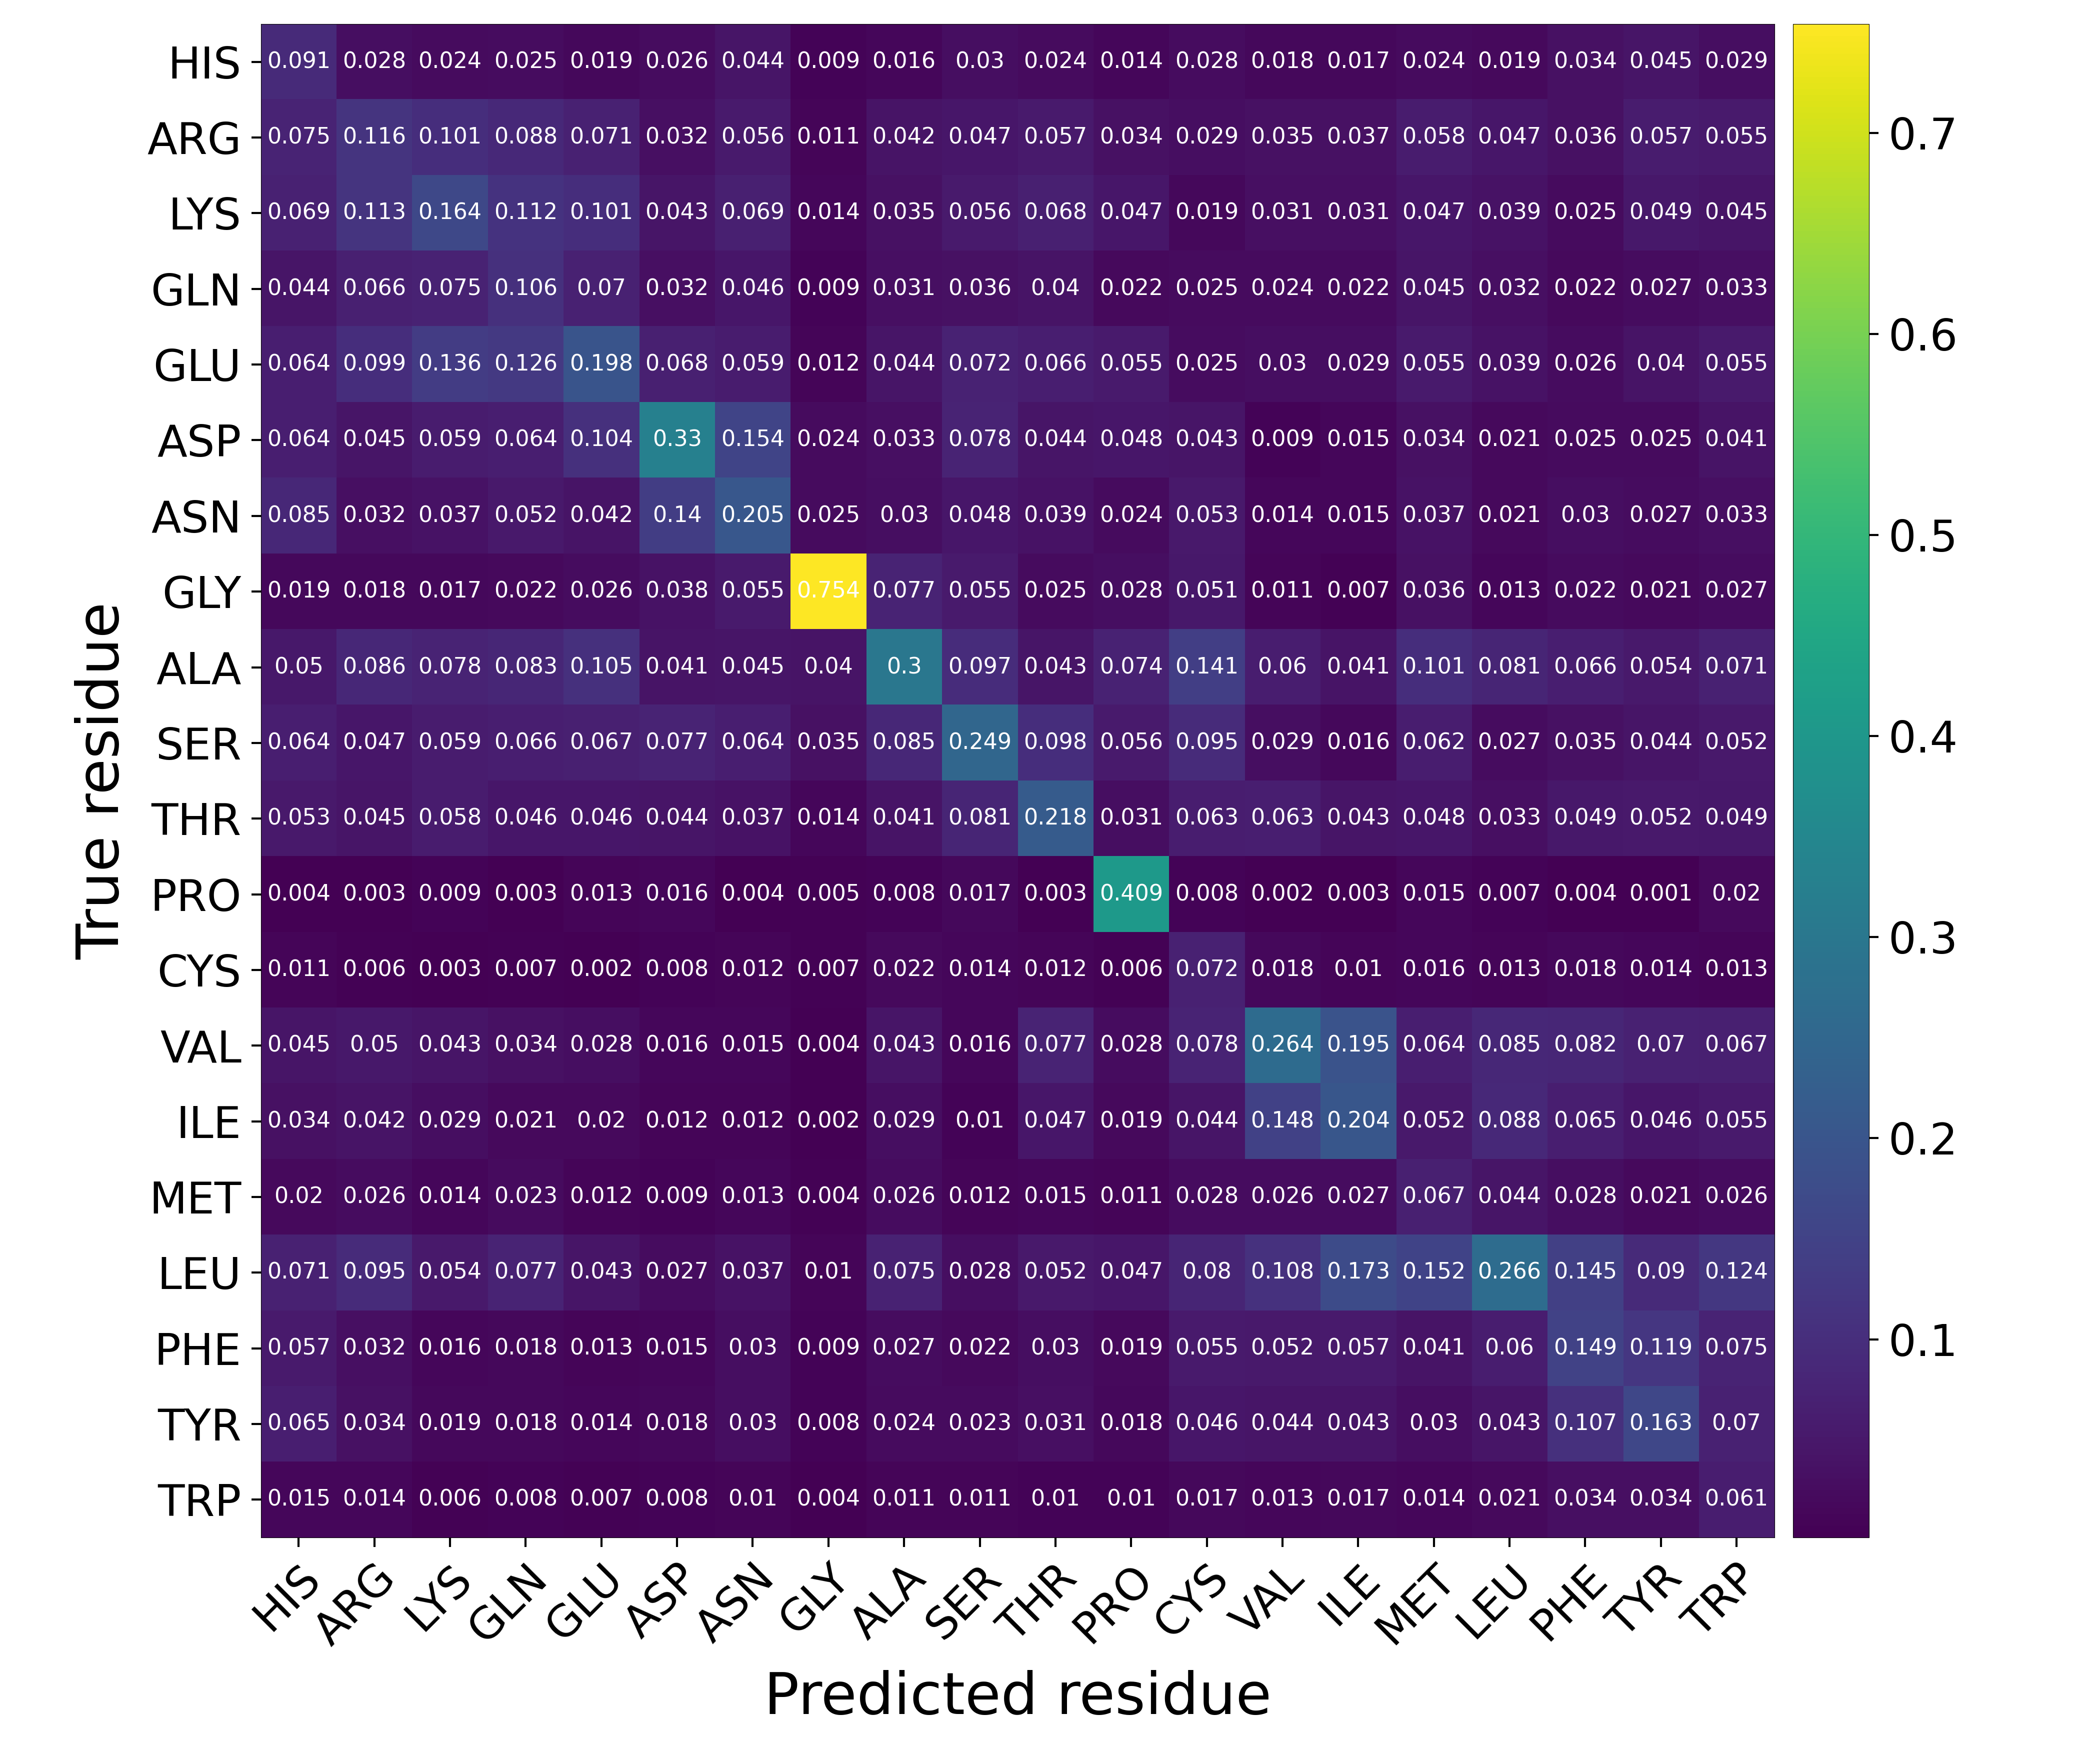

The data file committed next to this chart (first rows):
Predicted residue, True residue, Value
HIS, HIS, 0.09091
HIS, ARG, 0.02788
HIS, LYS, 0.02388
HIS, GLN, 0.02496
HIS, GLU, 0.01861
HIS, ASP, 0.02579
HIS, ASN, 0.04443
HIS, GLY, 0.008543
HIS, ALA, 0.01577
HIS, SER, 0.02955
HIS, THR, 0.02409
HIS, PRO, 0.01443
HIS, CYS, 0.02785
HIS, VAL, 0.01771
HIS, ILE, 0.01735
HIS, MET, 0.0238
HIS, LEU, 0.01912
HIS, PHE, 0.03429
HIS, TYR, 0.04454
HIS, TRP, 0.02858
ARG, HIS, 0.07529
ARG, ARG, 0.116
ARG, LYS, 0.1009
ARG, GLN, 0.08809
ARG, GLU, 0.07142
ARG, ASP, 0.03184
ARG, ASN, 0.05592
ARG, GLY, 0.01121
ARG, ALA, 0.04166
ARG, SER, 0.04663
ARG, THR, 0.05715
ARG, PRO, 0.03437
ARG, CYS, 0.02946
ARG, VAL, 0.03526
ARG, ILE, 0.03651
ARG, MET, 0.05779
ARG, LEU, 0.04734
ARG, PHE, 0.03591
ARG, TYR, 0.05739
ARG, TRP, 0.0546
LYS, HIS, 0.06924
LYS, ARG, 0.1135
LYS, LYS, 0.1641
LYS, GLN, 0.1123
LYS, GLU, 0.1012
LYS, ASP, 0.04307
LYS, ASN, 0.06897
LYS, GLY, 0.01426
LYS, ALA, 0.0352
LYS, SER, 0.05597
LYS, THR, 0.068
LYS, PRO, 0.0471
LYS, CYS, 0.01865
LYS, VAL, 0.03128
LYS, ILE, 0.03097
LYS, MET, 0.0474
LYS, LEU, 0.03907
LYS, PHE, 0.02486
LYS, TYR, 0.04922
LYS, TRP, 0.04531
... 340 more rows
